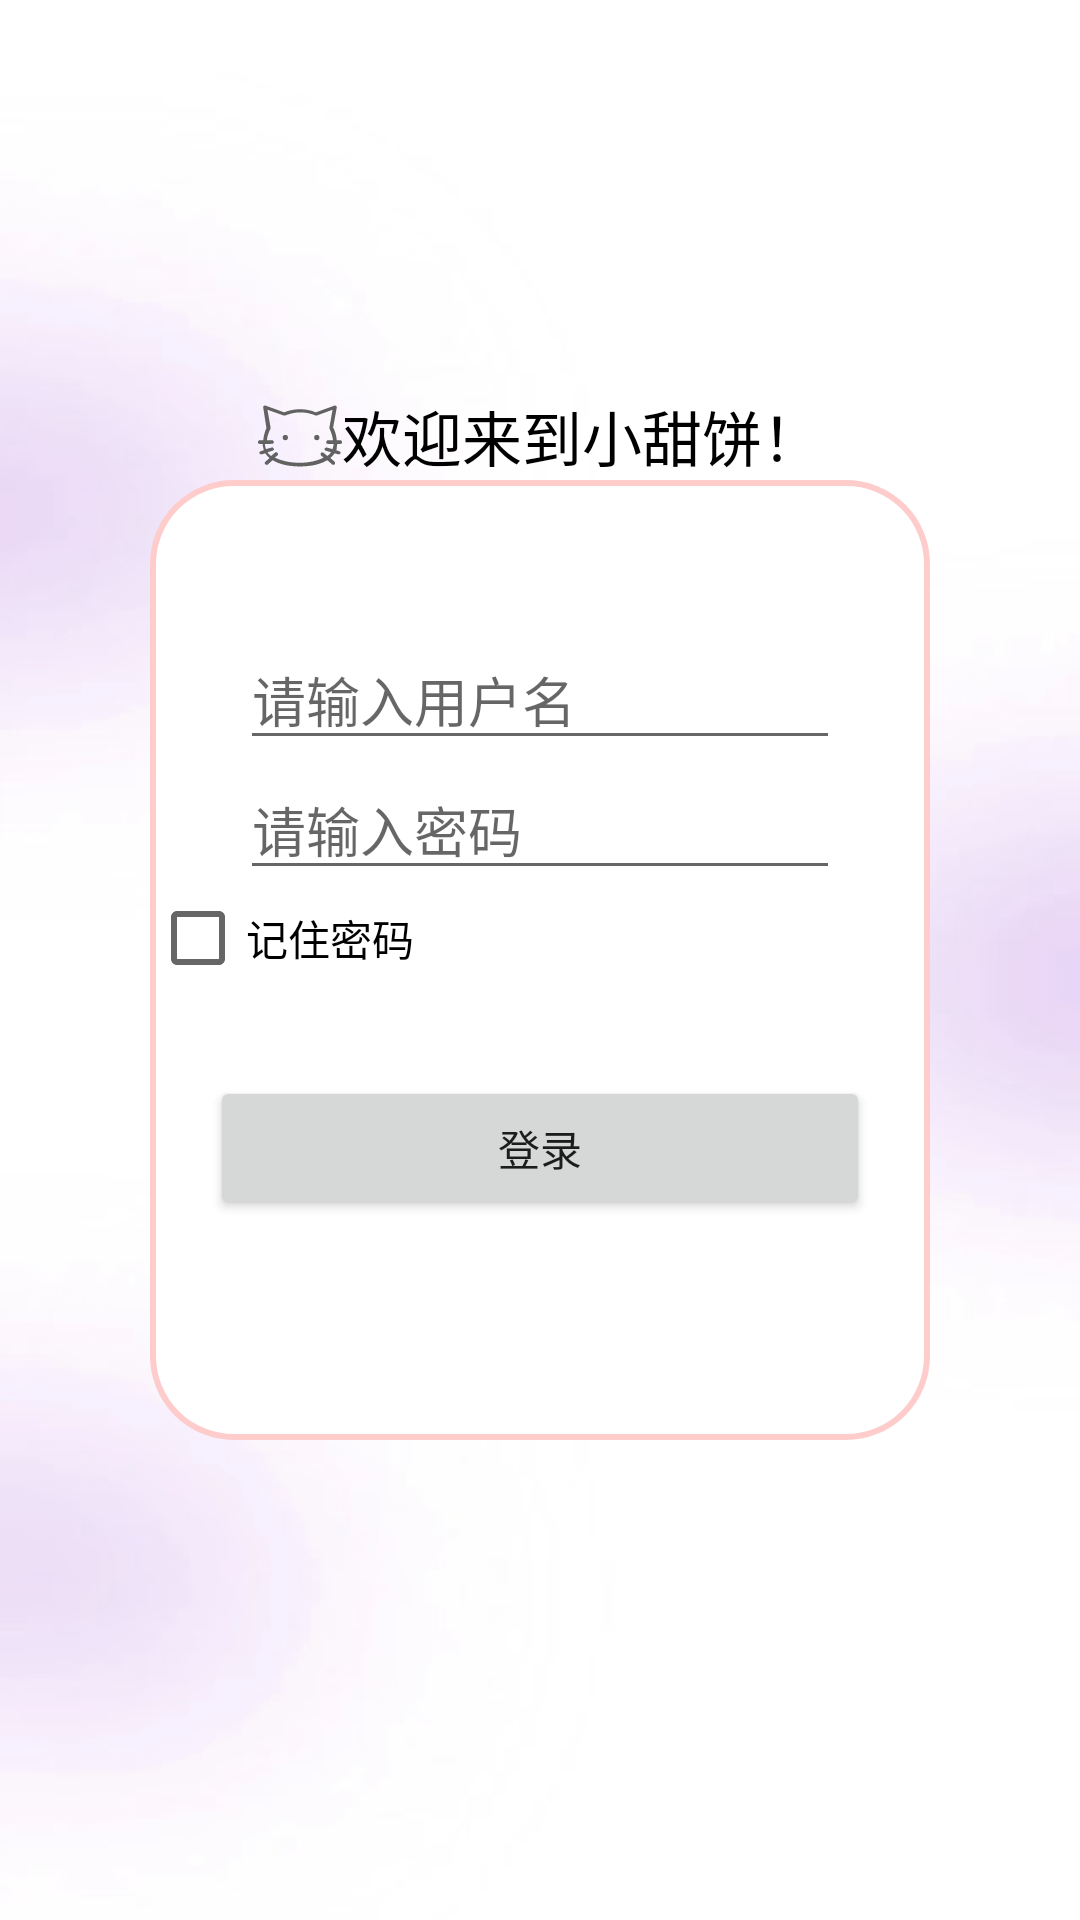

Reconstruct the res/layout file that produces this screen, plus the resources it refers to.
<!-- AndroidManifest.xml: application theme Theme.MyApplication -->
<!-- res/layout/activity_login.xml -->
<?xml version="1.0" encoding="utf-8"?>
<RelativeLayout xmlns:android="http://schemas.android.com/apk/res/android"
    xmlns:app="http://schemas.android.com/apk/res-auto"
    xmlns:tools="http://schemas.android.com/tools"
    android:id="@+id/main"
    android:layout_width="match_parent"
    android:layout_height="match_parent"
    android:layout_centerInParent="true"
    android:background="@drawable/ic_login_background"
    android:orientation="vertical"
    tools:context=".activity.LoginActivity">

    <LinearLayout
        android:id="@+id/header_container"
        android:layout_width="wrap_content"
        android:layout_height="wrap_content"
        android:layout_above="@+id/login_container"
        android:layout_centerHorizontal="true"
        android:gravity="center_vertical"
        android:orientation="horizontal">
        
        <ImageView
            android:layout_width="28dp"
            android:layout_height="28dp"
            android:src="@drawable/ic_cat"
            tools:ignore="ContentDescription" />
        
        <TextView
            android:layout_width="wrap_content"
            android:layout_height="wrap_content"
            android:text="欢迎来到小甜饼！"
            android:textColor="@color/black"
            android:textSize="20sp" />

    </LinearLayout>
        
    <LinearLayout
        android:id="@+id/login_container"
        android:layout_width="260dp"
        android:layout_height="320dp"
        android:layout_centerInParent="true"
        android:background="@drawable/login_border"
        android:orientation="vertical">

        <EditText
            android:id="@+id/et_name"
            android:layout_width="200dp"
            android:layout_height="wrap_content"
            android:layout_gravity="center"
            android:layout_marginTop="30dp"
            android:hint="请输入用户名" />

        <EditText
            android:id="@+id/et_password"
            android:layout_width="200dp"
            android:layout_height="wrap_content"
            android:layout_gravity="center"
            android:hint="请输入密码" />

        <CheckBox
            android:id="@+id/cb_remember"
            android:layout_width="wrap_content"
            android:layout_height="wrap_content"
            android:text="记住密码" />

        <Button
            android:id="@+id/btu_login"
            android:layout_width="220dp"
            android:layout_height="wrap_content"
            android:layout_gravity="center"
            android:layout_marginTop="30dp"
            android:text="登录" />

    </LinearLayout>


</RelativeLayout>
<!-- resources referenced by this layout -->
<resources>
  <color name="black">#FF000000</color>
  <!-- drawable ic_cat: vector/xml drawable (drawable, 2662 chars, omitted) -->
  <!-- drawable ic_login_background: jpg bitmap (drawable, 120870 bytes) -->
  <!-- drawable login_border (drawable) -->
  <?xml version="1.0" encoding="utf-8"?>
  <shape xmlns:android="http://schemas.android.com/apk/res/android">
      <stroke
          android:width="2dp"
          android:color="@color/lightPink" />
      <corners android:radius="27dp" />
      <solid android:color="@color/white" />
      <padding android:top="20dp" />
  
  </shape>
  <style name="Theme.MyApplication" parent="Theme.MaterialComponents.DayNight.NoActionBar.Bridge" />
  <color name="lightPink">#FFCCCC</color>
  <color name="white">#FFFFFFFF</color>
</resources>
